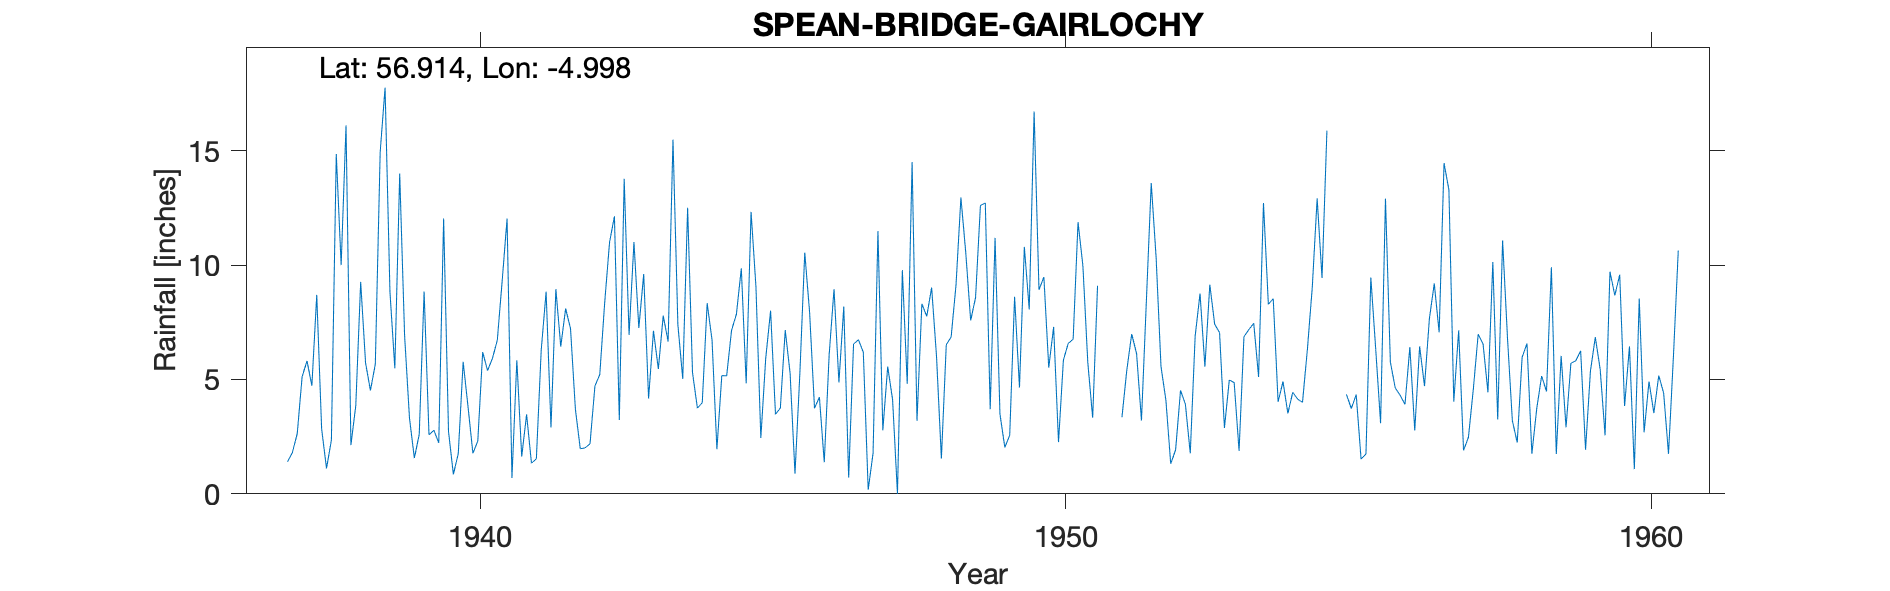

The file beside this chart, header and first rows:
SPEAN BRIDGE (GAIRLOCHY), , , , , , , , , , , , , , , , , , , , , , , 
Grid ref, NN176843, Long, -4.998, Lat, 56.91, Elevation, 100, ft, , , , , , , , , , , , , , , 
Station no, 5738/5, , , , , , , , , , , , , , , , , , , , , , 
, 1931, 1932, 1933, 1934, 1935, 1936, 1937, 1938, 1939, 1940, 1941, 1942, 1943, 1944, 1945, 1946, 1947, 1948, 1949, 1950, 1951, 1952, 1953
January, , , , , , , , 14.86, 5.49, 0.85, 0.69, 7.23, 6.95, 12.51, 4.83, 10.55, 6.19, 8.31, 12.61, 8.92, 9.1, 10.34, 7.42
February, , , , , , , , 10, 14, 1.76, 5.84, 3.7, 11.01, 5.3, 12.33, 7.92, 0.18, 7.76, 12.72, 9.48, , 5.57, 7.05
March, , , , , , , 1.4, 16.11, 6.93, 5.77, 1.63, 1.97, 7.25, 3.75, 9.05, 3.74, 1.78, 9.02, 3.7, 5.52, , 4.1, 2.88
April, , , , , , , 1.8, 2.13, 3.32, 3.81, 3.47, 2.01, 9.61, 3.98, 2.44, 4.23, 11.49, 6.02, 11.19, 7.3, , 1.31, 4.98
May, , , , , , , 2.63, 3.86, 1.56, 1.77, 1.34, 2.19, 4.17, 8.34, 5.92, 1.38, 2.78, 1.54, 3.49, 2.26, , 1.93, 4.86
June, , , , , , , 5.12, 9.27, 2.6, 2.31, 1.53, 4.71, 7.13, 6.73, 8.01, 6.08, 5.56, 6.52, 2.03, 5.85, 3.35, 4.52, 1.88
July, , , , , , , 5.81, 5.73, 8.85, 6.2, 6.29, 5.22, 5.46, 1.95, 3.48, 8.95, 4.12, 6.86, 2.56, 6.58, 5.42, 3.92, 6.87
August, , , , , , , 4.73, 4.52, 2.58, 5.39, 8.84, 8.35, 7.79, 5.17, 3.75, 4.87, 0, 9.14, 8.62, 6.76, 6.99, 1.77, 7.18
September, , , , , , , 8.7, 5.67, 2.78, 5.92, 2.9, 11, 6.66, 5.16, 7.16, 8.19, 9.78, 12.96, 4.65, 11.88, 6.13, 6.89, 7.46
October, , , , , , , 2.84, 14.95, 2.23, 6.72, 8.95, 12.14, 15.49, 7.15, 5.27, 0.71, 4.81, 10.53, 10.8, 9.97, 3.21, 8.76, 5.11
November, , , , , , , 1.11, 17.76, 12.04, 9.32, 6.44, 3.23, 7.4, 7.86, 0.88, 6.55, 14.51, 7.58, 8.06, 5.75, 8.41, 5.56, 12.72
December, , , , , , , 2.35, 8.83, 2.72, 12.04, 8.1, 13.77, 5.02, 9.86, 5.27, 6.74, 3.19, 8.58, 16.72, 3.33, 13.59, 9.15, 8.29
Total, , , , , , , , 113.7, 65.1, 61.86, 56.02, 75.52, 93.94, 77.76, 68.39, 69.91, 64.39, 94.82, 97.15, 83.6, , 63.82, 76.7
1937 JF Est deleted, , , , , , , , , , , , , , , , , , , , , , , 
1952 np erratic, , , , , , , , , , , , , , , , , , , , , , , 
Station no, 5738/5, , , , , , , , , , , , , , , , , , , , , , 
Midas, 14016, , , , , , , , , , , , , , , , , , , , , , 
Hyd Stn, 693637, , , , , , , , , , , , , , , , , , , , , , 
